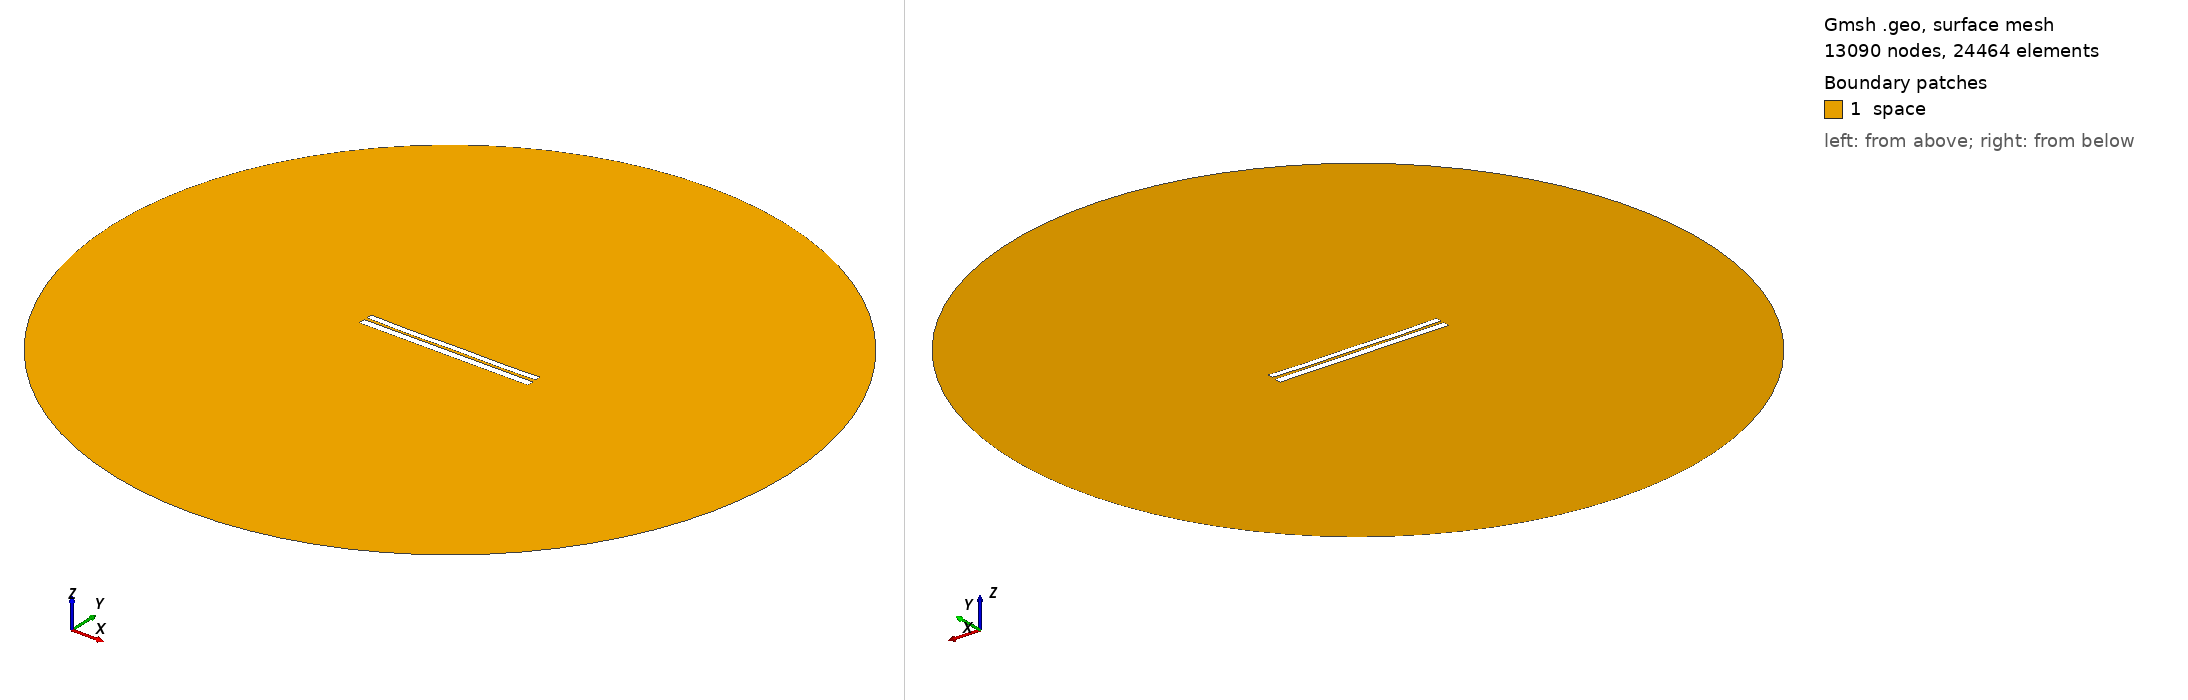

Gmsh geometry script, surface-meshed: 13090 nodes, 24464 surface elements. Boundary patches (legend numbers): 1 space. Left view from above one corner, right view from below the opposite corner. Legend entries are the model's physical surfaces. The drawing asked Gmsh for element sizes between 1% and 20% of the model's largest extent; the script's own settings can give other sizes.

=== 6381.geo (drawn) ===
//---------------------------------------
// Geometry kernel
//---------------------------------------

SetFactory("OpenCASCADE");



//---------------------------------------
// Parameters of the geometry
//---------------------------------------

// Overetch of the upper plate
overetch = 0.25;

// Distance between the plates
distance = 1.5;

// Discretization over the x axis (for the deformation)
nx = 50; 

// Length of the plate
L = 100 - overetch; 

// Number of modes
n = 4; 

// 1st mode coefficient
coeff(1) = -0.075;
beta(1) = 0.596864 * 3.1415926535 / L;

// 2nd mode coefficient
coeff(2) = -0.15;
beta(2) = 1.49418 * 3.1415926535 / L;

// 3rd mode coefficient
coeff(3) = -0.075;
beta(3) = 2.50025 * 3.1415926535 / L;

// 4th mode coefficient
coeff(4) = -0.15;
beta(4) = 3.49999 * 3.1415926535 / L;



//---------------------------------------
// Upper plate (deformed rectangle)
//---------------------------------------

// Coordiantes of the upper plate
xmin = -50;
xmax = 50 - overetch;

// Height of the upper plate
yheight = 4 - 2 * overetch;

// Indexes of the points
UpperID[] = {};
LowerID[] = {};
LeftID[] = {};
RightID[] = {};

// Point index
p = 1;

// Horizontal edges
For i In {1:nx}
    x = xmin + (i-1)*(xmax - xmin)/(nx-1);

    y_bottom = distance / 2 + overetch;
    For j In {1:n}
        C = (Cosh(beta(j)*L) + Cos(beta(j)*L)) / (Sinh(beta(j)*L) + Sin(beta(j)*L));
        y_bottom  = y_bottom + coeff(j) * (Cosh(beta(j)*(x+50)) - Cos(beta(j)*(x+50)) - C * (Sinh(beta(j)*(x+50)) - Sin(beta(j)*(x+50))));
    EndFor

    y_top = y_bottom + yheight;

    Point(p) = {x, y_top, 0, 1.0};
    UpperID[i] = p;
    p = p + 1;

    Point(p) = {x, y_bottom, 0, 1.0};
    LowerID[i] = p;
    p = p + 1;
EndFor

// Create point lists
UpperPts[] = {}; LowerPts[] = {};
For i In {1:nx}
  UpperPts[] += {UpperID[i]};
  LowerPts[] += {LowerID[i]};
EndFor

// Build splines
Spline(1) = {UpperPts[]};
Spline(2) = {LowerPts[]};
Line(3) = {LowerPts[nx-1], UpperPts[nx-1]};
Line(4) = {LowerPts[0], UpperPts[0]};

// Build the plane surface
Curve Loop(1) = {2, 3, -1, -4};
Plane Surface(1) = {1};



//---------------------------------------
// Lower plate (rectangle)
//---------------------------------------

// Vertices
Point(1001) = {-50, -1, 0, 1.0};
Point(1002) = { 50, -1, 0, 1.0};
Point(1003) = { 50,  -5, 0, 1.0};
Point(1004) = {-50,  -5, 0, 1.0};

// Edges
Line(5) = {1001, 1002};
Line(6) = {1002, 1003};
Line(7) = {1003, 1004};
Line(8) = {1004, 1001};

// Plane surface
Line Loop(2) = {5, 6, 7, 8};
Plane Surface(2) = {2}; 



//---------------------------------------
// Outer (fictious) boundary
//---------------------------------------

// Points
Point(1005) = {0, 0, 0};       // Center
Point(1006) = {200, 0, 0};     // Start point
Point(1007) = {0, 200, 0};     // 90 degrees
Point(1008) = {-200, 0, 0};    // 180 degrees
Point(1009) = {0, -200, 0};    // 270 degrees

// Circle arcs (each needs start, center, end)
Circle(9) = {1006, 1005, 1007};
Circle(10) = {1007, 1005, 1008};
Circle(11) = {1008, 1005, 1009};
Circle(12) = {1009, 1005, 1006};

// Plane surface for the entire domain
Curve Loop(3) = {9, 10, 11, 12};
Surface(3) = {3};

// Subtract the plates from the whole domain to obtain the actual domain where we want to solve the equations
BooleanDifference{ Surface{3}; Delete; }{ Surface{1}; Surface{2}; Delete; }




//---------------------------------------
// Transfinite Lines/Curves
//---------------------------------------

// Set the number of points on the boundaries
r = 7;

// Plates
Transfinite Curve {1, 2} = 50*r Using Progression 1;
Transfinite Curve {3, 4} = 2*r Using Progression 1;
Transfinite Line {5, 7} = 50*r Using Progression 1;
Transfinite Line {6, 8} = 2*r Using Progression 1;

// Outer boundary
Transfinite Line {9, 10, 11, 12} = 20 Using Progression 1;



//---------------------------------------
// Physical groups
//---------------------------------------                

// Physical curves (boundaries)
Physical Line("force_segment", 10) = {2};
Physical Line("upper_plate", 11) = {1, 3, 4};
Physical Line("lower_plate", 12) = {5, 6, 7, 8};
Physical Line("boundary", 20) = {9, 10, 11, 12};

// Physical Surfaces
Physical Surface("space", 30) = {3};



//---------------------------------------
// 6. Generate the Mesh
//---------------------------------------

// 2D mesh generation
Mesh 2;
